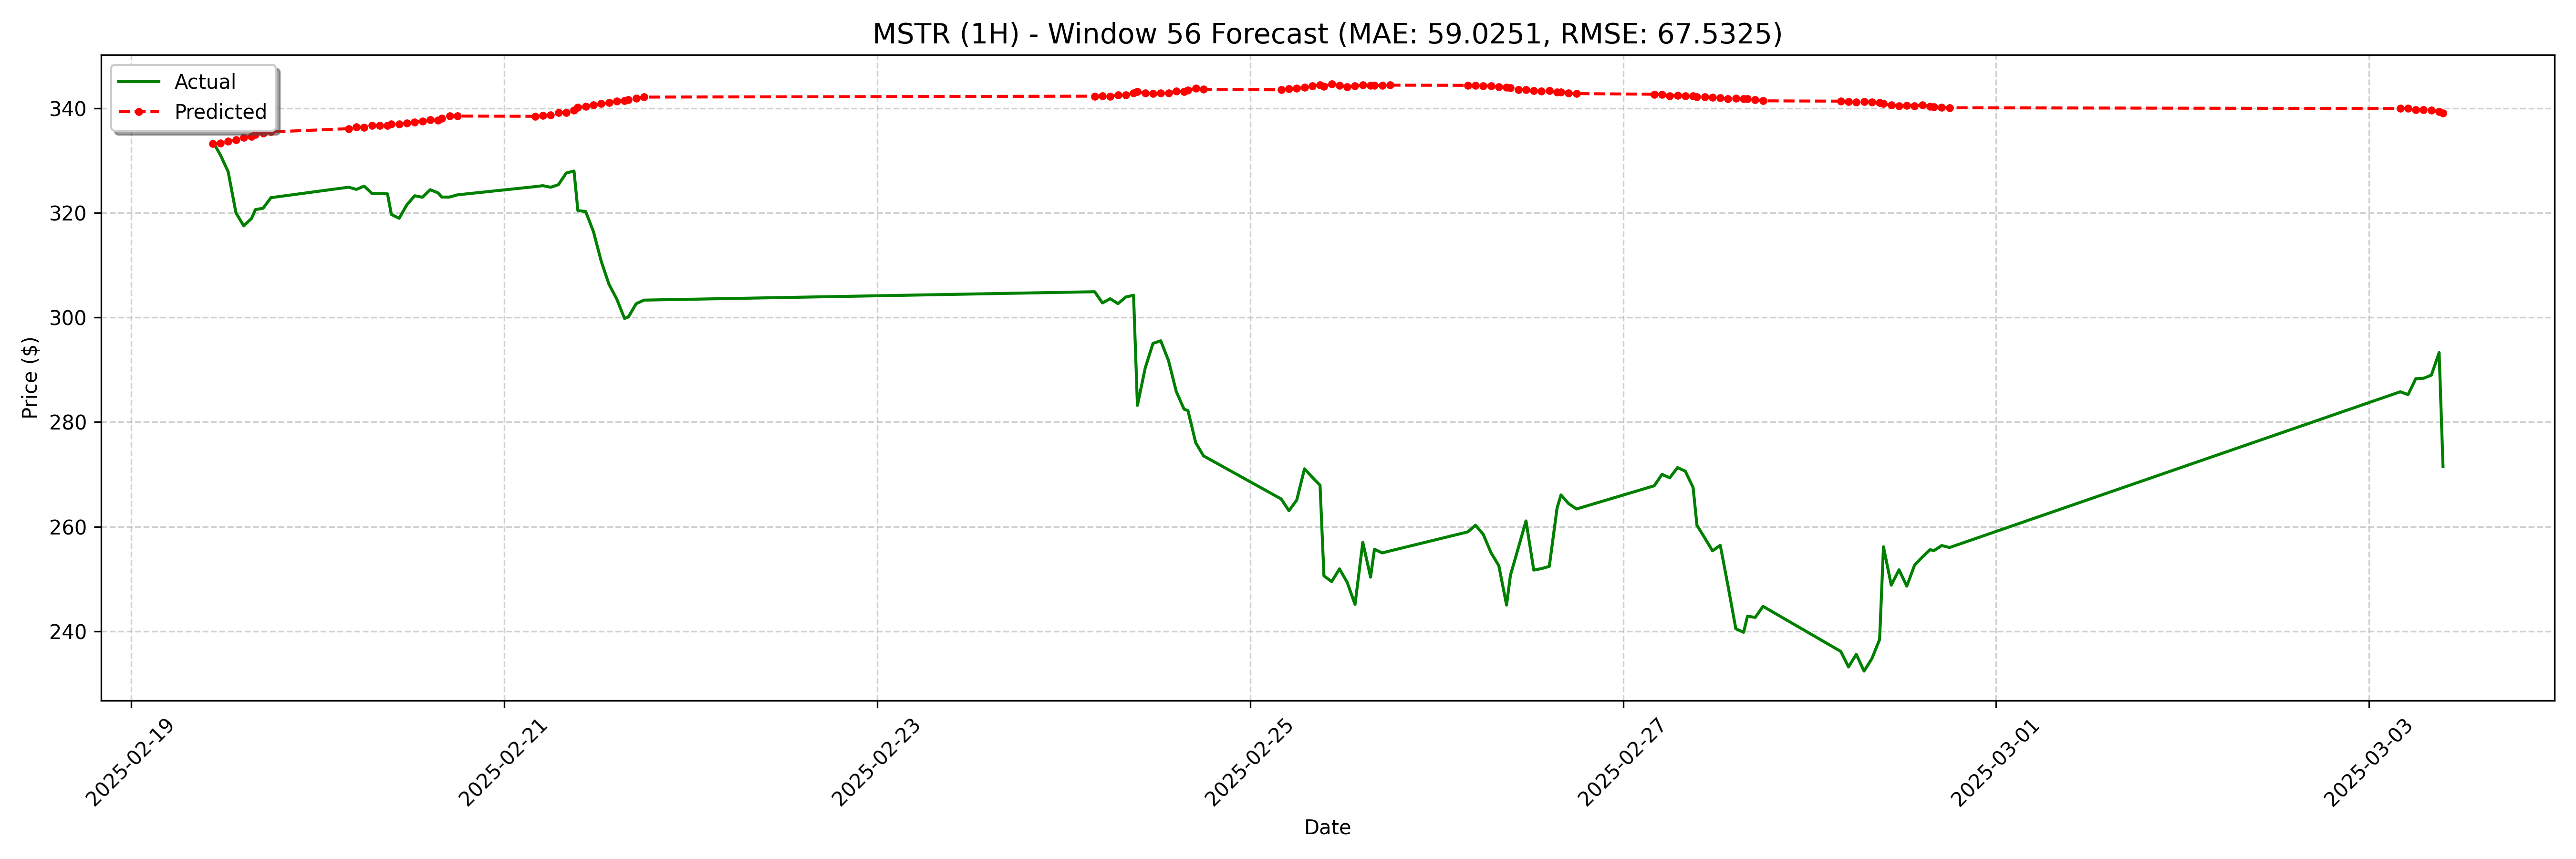

The data file committed next to this chart (first rows):
date, actual, forecast
2025-02-19 10:30:00-05:00, 333.7, 333.2
2025-02-19 11:30:00-05:00, 331.1, 333.3
2025-02-19 12:30:00-05:00, 327.8, 333.6
2025-02-19 13:30:00-05:00, 320.0, 333.9
2025-02-19 14:30:00-05:00, 317.5, 334.4
2025-02-19 15:30:00-05:00, 318.9, 334.6
2025-02-19 16:00:00-05:00, 320.6, 335
2025-02-19 17:00:00-05:00, 320.9, 335.2
2025-02-19 18:00:00-05:00, 322.9, 335.5
2025-02-20 04:00:00-05:00, 324.9, 336.1
2025-02-20 05:00:00-05:00, 324.5, 336.4
2025-02-20 06:00:00-05:00, 325.1, 336.3
2025-02-20 07:00:00-05:00, 323.7, 336.7
2025-02-20 08:00:00-05:00, 323.7, 336.7
2025-02-20 09:00:00-05:00, 323.6, 336.7
2025-02-20 09:30:00-05:00, 319.7, 336.9
2025-02-20 10:30:00-05:00, 318.9, 336.9
2025-02-20 11:30:00-05:00, 321.5, 337.1
2025-02-20 12:30:00-05:00, 323.3, 337.3
2025-02-20 13:30:00-05:00, 323, 337.5
2025-02-20 14:30:00-05:00, 324.4, 337.8
2025-02-20 15:30:00-05:00, 323.8, 337.7
2025-02-20 16:00:00-05:00, 323.0, 338.1
2025-02-20 17:00:00-05:00, 323, 338.5
2025-02-20 18:00:00-05:00, 323.4, 338.5
2025-02-21 04:00:00-05:00, 325.0, 338.4
2025-02-21 05:00:00-05:00, 325.2, 338.6
2025-02-21 06:00:00-05:00, 324.9, 338.7
2025-02-21 07:00:00-05:00, 325.4, 339.1
2025-02-21 08:00:00-05:00, 327.6, 339.2
2025-02-21 09:00:00-05:00, 328, 339.6
2025-02-21 09:30:00-05:00, 320.4, 340.1
2025-02-21 10:30:00-05:00, 320.2, 340.3
2025-02-21 11:30:00-05:00, 316.4, 340.6
2025-02-21 12:30:00-05:00, 310.8, 340.9
2025-02-21 13:30:00-05:00, 306.3, 341
2025-02-21 14:30:00-05:00, 303.5, 341.4
2025-02-21 15:30:00-05:00, 299.8, 341.4
2025-02-21 16:00:00-05:00, 300.1, 341.6
2025-02-21 17:00:00-05:00, 302.6, 341.9
2025-02-21 18:00:00-05:00, 303.3, 342.1
2025-02-24 04:00:00-05:00, 304.9, 342.3
2025-02-24 05:00:00-05:00, 302.8, 342.3
2025-02-24 06:00:00-05:00, 303.6, 342.2
2025-02-24 07:00:00-05:00, 302.6, 342.5
2025-02-24 08:00:00-05:00, 303.9, 342.5
2025-02-24 09:00:00-05:00, 304.2, 342.9
2025-02-24 09:30:00-05:00, 283.2, 343.1
2025-02-24 10:30:00-05:00, 290.3, 342.9
2025-02-24 11:30:00-05:00, 295, 342.8
2025-02-24 12:30:00-05:00, 295.5, 342.9
2025-02-24 13:30:00-05:00, 291.8, 342.9
2025-02-24 14:30:00-05:00, 285.8, 343.3
2025-02-24 15:30:00-05:00, 282.5, 343.2
2025-02-24 16:00:00-05:00, 282.2, 343.4
2025-02-24 17:00:00-05:00, 276.1, 343.8
2025-02-24 18:00:00-05:00, 273.5, 343.6
2025-02-25 04:00:00-05:00, 265.3, 343.5
2025-02-25 05:00:00-05:00, 263.1, 343.7
2025-02-25 06:00:00-05:00, 265.1, 343.8
... 68 more rows
